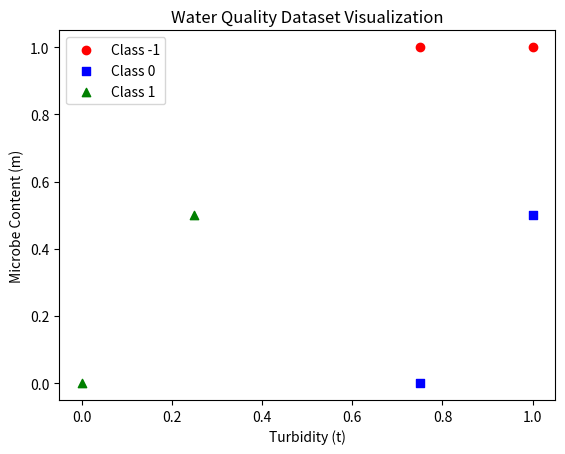

Generate this figure with matplotlib:
import numpy as np
import matplotlib.pyplot as plt
import pandas as pd

# Dataset
data = np.array([
    [1.0, 0.75, 1.0, -1],
    [1.0, 1.0, 0.5, 0],
    [1.0, 0.0, 0.0, 1],
    [1.0, 0.25, 0.5, 1],
    [1.0, 1.0, 1.0, -1],
    [1.0, 0.75, 0.0, 0]
])

# Initial weights (changed to float)
weights = {
    -1: np.array([0.0, 0.0, 0.0]),
    0: np.array([1.0, 0.0, 0.0]),
    1: np.array([0.0, 0.0, 0.0])
}

# Modified Perceptron update function with debug prints
def perceptron_update(weights, x, true_label):
    print(f"\nInput Vector: {x}, True Label: {true_label}")

    # Calculate scores for each class
    scores = {label: np.dot(weights[label], x) for label in weights}
    predicted_label = max(scores, key=scores.get)

    print(f"Scores: {scores}")
    print(f"Predicted Label: {predicted_label}, True Label: {true_label}")

    # Check if update is needed
    if predicted_label != true_label:
        print(f"Updating Weights:")
        print(f"  - Adding {x} to class {true_label}")
        print(f"  - Subtracting {x} from class {predicted_label}")

        weights[true_label] += x
        weights[predicted_label] -= x

        # Display updated weights
        print(f"Updated Weights for Class {true_label}: {weights[true_label]}")
        print(f"Updated Weights for Class {predicted_label}: {weights[predicted_label]}")
    else:
        print("No update needed. Prediction is correct.")

    return weights

# Apply updates for the first two data examples
weights_after_first = perceptron_update(weights.copy(), data[0, :3], data[0, 3])
weights_after_second = perceptron_update(weights_after_first.copy(), data[1, :3], data[1, 3])

# Display the weight updates in a table
table_data = {
    "Weights for Class -1": [weights[-1], weights_after_first[-1], weights_after_second[-1]],
    "Weights for Class 0": [weights[0], weights_after_first[0], weights_after_second[0]],
    "Weights for Class +1": [weights[1], weights_after_first[1], weights_after_second[1]],
}

df = pd.DataFrame(table_data, index=["Initial Weights", "After First Example", "After Second Example"])
print("\nWeight Updates Table:")
print(df)

# Visualization
fig, ax = plt.subplots()

# Plot data points
for label, color, marker in zip([-1, 0, 1], ['red', 'blue', 'green'], ['o', 's', '^']):
    subset = data[data[:, 3] == label]
    ax.scatter(subset[:, 1], subset[:, 2], c=color, label=f'Class {label}', marker=marker)

ax.set_xlabel('Turbidity (t)')
ax.set_ylabel('Microbe Content (m)')
ax.set_title('Water Quality Dataset Visualization')
ax.legend()

# Perceptron Prediction for (1.0, 0.5, 0.25)
x_new = np.array([1.0, 0.5, 0.25])
learned_weights = {
    -1: np.array([1.0, 1.0, -1.0]),
    0: np.array([1.0, 2.0, -2.0]),
    1: np.array([-1.0, -1.0, 1.0])
}

# Prediction calculation
predictions = {label: np.dot(w, x_new) for label, w in learned_weights.items()}
predicted_class = max(predictions, key=predictions.get)

# Return predicted class
print(f"\nPredicted Class for New Input {x_new}: {predicted_class}")
